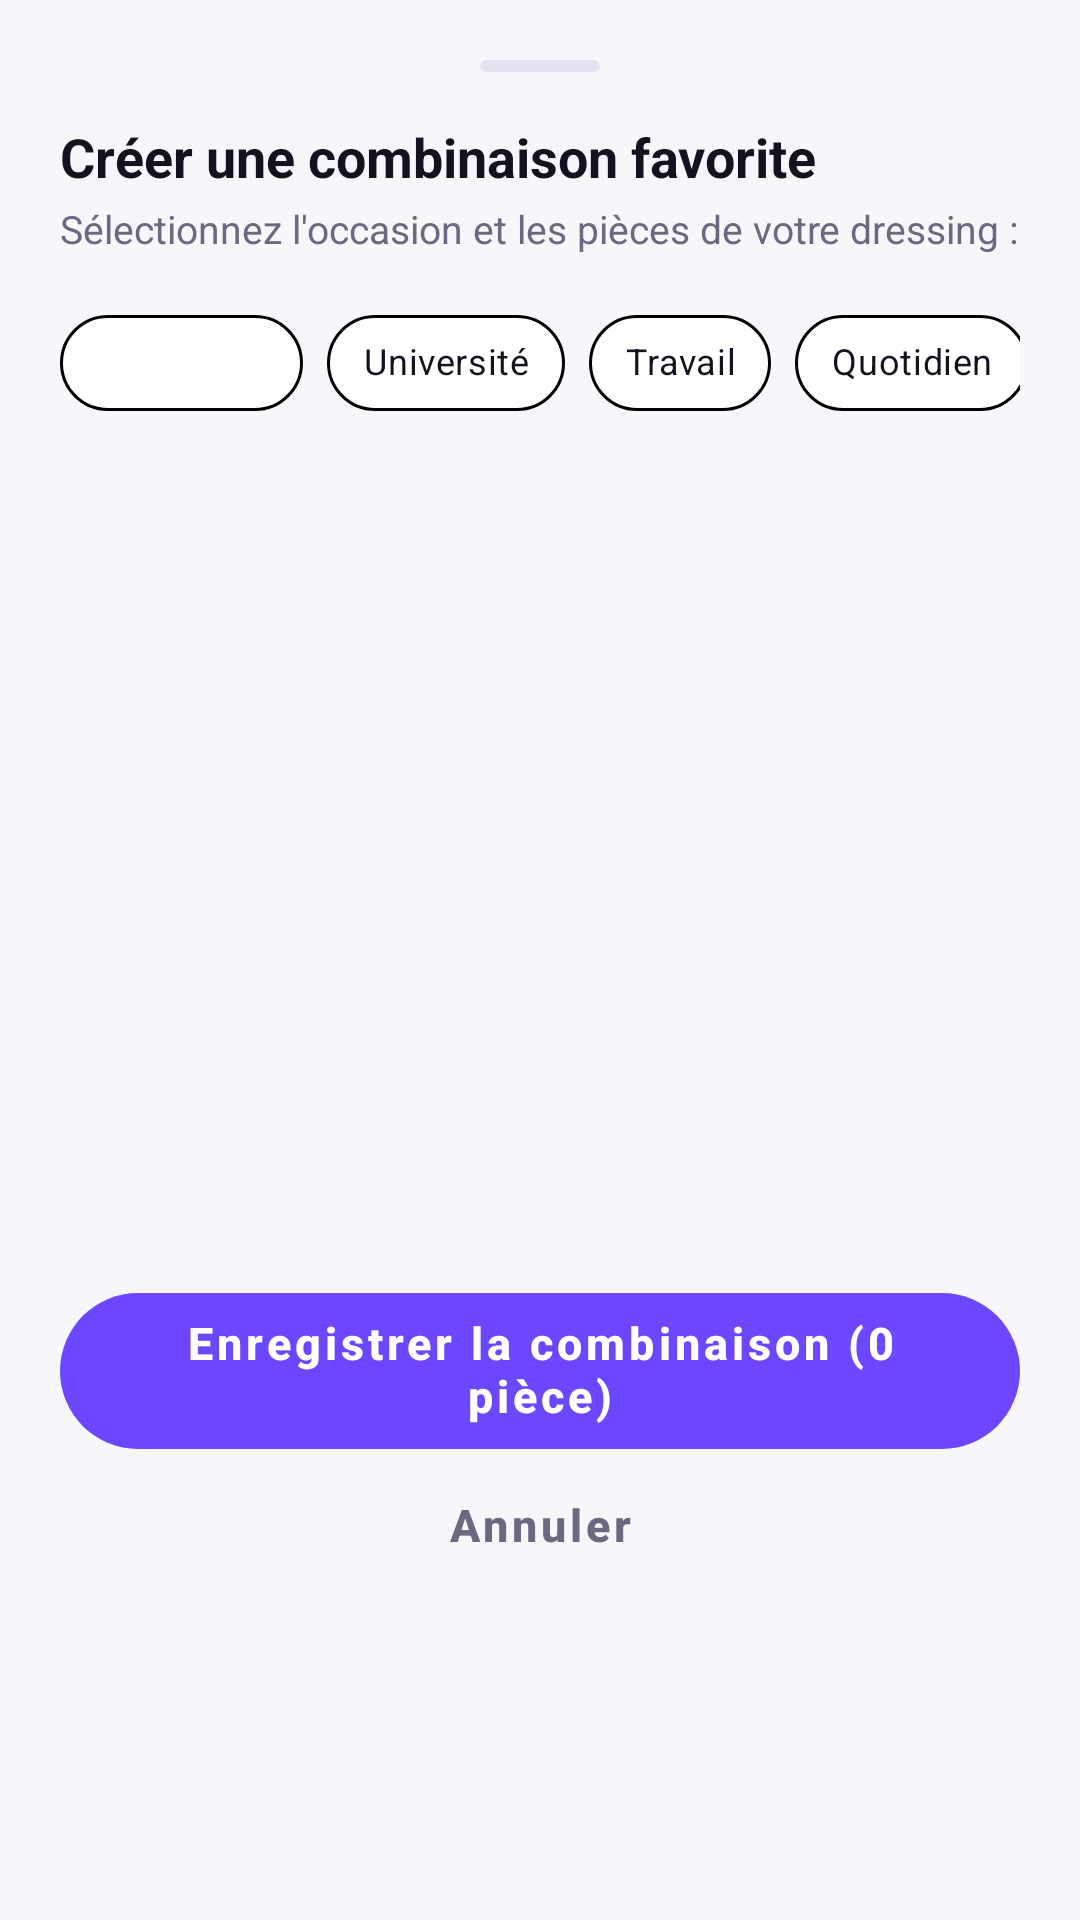

The Android layout XML behind this screen, and the referenced resources:
<!-- AndroidManifest.xml: application theme Theme.Wearia -->
<!-- res/layout/dialog_create_custom_outfit.xml -->
<?xml version="1.0" encoding="utf-8"?>
<LinearLayout xmlns:android="http://schemas.android.com/apk/res/android"
    xmlns:app="http://schemas.android.com/apk/res-auto"
    xmlns:tools="http://schemas.android.com/tools"
    android:layout_width="match_parent"
    android:layout_height="wrap_content"
    android:orientation="vertical"
    android:background="@drawable/bg_dialog_bottom_sheet"
    android:padding="20dp"
    android:maxHeight="600dp">

    
    <View
        android:layout_width="40dp"
        android:layout_height="4dp"
        android:layout_gravity="center_horizontal"
        android:layout_marginBottom="16dp"
        android:background="@drawable/bg_sheet_drag_handle" />

    
    <TextView
        android:layout_width="wrap_content"
        android:layout_height="wrap_content"
        android:text="Créer une combinaison favorite"
        android:textSize="18sp"
        android:textStyle="bold"
        android:textColor="@color/colorTextPrimary" />

    <TextView
        android:layout_width="wrap_content"
        android:layout_height="wrap_content"
        android:text="Sélectionnez l'occasion et les pièces de votre dressing :"
        android:textSize="13sp"
        android:textColor="@color/colorTextSecondary"
        android:layout_marginTop="3dp"
        android:layout_marginBottom="12dp" />

    
    <HorizontalScrollView
        android:layout_width="match_parent"
        android:layout_height="wrap_content"
        android:scrollbars="none"
        android:layout_marginBottom="12dp">

        <com.google.android.material.chip.ChipGroup
            android:id="@+id/chip_group_custom_occasion"
            android:layout_width="wrap_content"
            android:layout_height="wrap_content"
            app:singleSelection="true"
            app:selectionRequired="true">

            <com.google.android.material.chip.Chip
                android:id="@+id/chip_custom_outings"
                android:layout_width="wrap_content"
                android:layout_height="wrap_content"
                android:text="Sortie"
                android:checkable="true"
                android:checked="true"
                app:checkedIconVisible="true"
                app:checkedIconTint="@color/chip_filter_text_color"
                app:chipBackgroundColor="@color/chip_filter_background"
                app:chipStrokeColor="@color/chip_filter_stroke_color"
                app:chipStrokeWidth="1dp"
                app:chipCornerRadius="16dp"
                android:textColor="@color/chip_filter_text_color"
                android:textSize="12sp" />

            <com.google.android.material.chip.Chip
                android:id="@+id/chip_custom_university"
                android:layout_width="wrap_content"
                android:layout_height="wrap_content"
                android:text="Université"
                android:checkable="true"
                app:checkedIconVisible="true"
                app:checkedIconTint="@color/chip_filter_text_color"
                app:chipBackgroundColor="@color/chip_filter_background"
                app:chipStrokeColor="@color/chip_filter_stroke_color"
                app:chipStrokeWidth="1dp"
                app:chipCornerRadius="16dp"
                android:textColor="@color/chip_filter_text_color"
                android:textSize="12sp" />

            <com.google.android.material.chip.Chip
                android:id="@+id/chip_custom_work"
                android:layout_width="wrap_content"
                android:layout_height="wrap_content"
                android:text="Travail"
                android:checkable="true"
                app:checkedIconVisible="true"
                app:checkedIconTint="@color/chip_filter_text_color"
                app:chipBackgroundColor="@color/chip_filter_background"
                app:chipStrokeColor="@color/chip_filter_stroke_color"
                app:chipStrokeWidth="1dp"
                app:chipCornerRadius="16dp"
                android:textColor="@color/chip_filter_text_color"
                android:textSize="12sp" />

            <com.google.android.material.chip.Chip
                android:id="@+id/chip_custom_daily"
                android:layout_width="wrap_content"
                android:layout_height="wrap_content"
                android:text="Quotidien"
                android:checkable="true"
                app:checkedIconVisible="true"
                app:checkedIconTint="@color/chip_filter_text_color"
                app:chipBackgroundColor="@color/chip_filter_background"
                app:chipStrokeColor="@color/chip_filter_stroke_color"
                app:chipStrokeWidth="1dp"
                app:chipCornerRadius="16dp"
                android:textColor="@color/chip_filter_text_color"
                android:textSize="12sp" />

            <com.google.android.material.chip.Chip
                android:id="@+id/chip_custom_events"
                android:layout_width="wrap_content"
                android:layout_height="wrap_content"
                android:text="Événements"
                android:checkable="true"
                app:checkedIconVisible="true"
                app:checkedIconTint="@color/chip_filter_text_color"
                app:chipBackgroundColor="@color/chip_filter_background"
                app:chipStrokeColor="@color/chip_filter_stroke_color"
                app:chipStrokeWidth="1dp"
                app:chipCornerRadius="16dp"
                android:textColor="@color/chip_filter_text_color"
                android:textSize="12sp" />
        </com.google.android.material.chip.ChipGroup>
    </HorizontalScrollView>

    
    <androidx.recyclerview.widget.RecyclerView
        android:id="@+id/rv_dressing_clothes"
        android:layout_width="match_parent"
        android:layout_height="260dp"
        android:clipToPadding="false"
        tools:listitem="@layout/item_select_clothing" />

    <TextView
        android:id="@+id/tv_empty_dressing"
        android:layout_width="match_parent"
        android:layout_height="120dp"
        android:gravity="center"
        android:text="Aucun vêtement trouvé dans votre dressing.\nAjoutez des pièces dans l'onglet Dressing d'abord."
        android:textColor="@color/colorTextSecondary"
        android:textSize="13sp"
        android:visibility="gone" />

    
    <com.google.android.material.button.MaterialButton
        android:id="@+id/btn_save_custom_outfit"
        android:layout_width="match_parent"
        android:layout_height="52dp"
        android:text="Enregistrer la combinaison (0 pièce)"
        android:textColor="@android:color/white"
        app:backgroundTint="@color/colorPrimary"
        app:cornerRadius="26dp"
        android:layout_marginTop="14dp"
        android:textStyle="bold"
        android:enabled="false" />

    <com.google.android.material.button.MaterialButton
        android:id="@+id/btn_cancel_custom"
        style="@style/Widget.MaterialComponents.Button.TextButton"
        android:layout_width="match_parent"
        android:layout_height="44dp"
        android:text="Annuler"
        android:textColor="@color/colorTextSecondary"
        android:layout_marginTop="4dp" />

</LinearLayout>
<!-- res/layout/item_select_clothing.xml (included above) -->
<?xml version="1.0" encoding="utf-8"?>
<com.google.android.material.card.MaterialCardView
    xmlns:android="http://schemas.android.com/apk/res/android"
    xmlns:app="http://schemas.android.com/apk/res-auto"
    xmlns:tools="http://schemas.android.com/tools"
    android:layout_width="match_parent"
    android:layout_height="wrap_content"
    android:layout_marginVertical="5dp"
    android:layout_marginHorizontal="2dp"
    android:clickable="true"
    android:focusable="true"
    app:cardCornerRadius="16dp"
    app:cardElevation="1dp"
    app:cardBackgroundColor="@color/colorSurfaceCard"
    app:strokeColor="@color/colorBorder"
    app:strokeWidth="1dp">

    <LinearLayout
        android:layout_width="match_parent"
        android:layout_height="wrap_content"
        android:orientation="horizontal"
        android:gravity="center_vertical"
        android:padding="10dp">

        
        <com.google.android.material.card.MaterialCardView
            android:layout_width="56dp"
            android:layout_height="56dp"
            app:cardCornerRadius="12dp"
            app:cardElevation="0dp"
            app:strokeWidth="0dp"
            app:cardBackgroundColor="@color/colorSurface">

            <ImageView
                android:id="@+id/iv_clothing_img"
                android:layout_width="match_parent"
                android:layout_height="match_parent"
                android:scaleType="fitCenter"
                android:background="@drawable/bg_clothing_item_preview"
                android:contentDescription="Photo vêtement" />
        </com.google.android.material.card.MaterialCardView>

        
        <LinearLayout
            android:layout_width="0dp"
            android:layout_height="wrap_content"
            android:layout_weight="1"
            android:orientation="vertical"
            android:layout_marginStart="12dp">

            <TextView
                android:id="@+id/tv_clothing_name"
                android:layout_width="wrap_content"
                android:layout_height="wrap_content"
                android:text="Nom du vêtement"
                android:textSize="14sp"
                android:textStyle="bold"
                android:textColor="@color/colorTextPrimary"
                android:maxLines="1"
                android:ellipsize="end" />

            <LinearLayout
                android:layout_width="wrap_content"
                android:layout_height="wrap_content"
                android:orientation="horizontal"
                android:gravity="center_vertical"
                android:layout_marginTop="3dp">

                <TextView
                    android:id="@+id/tv_clothing_category"
                    android:layout_width="wrap_content"
                    android:layout_height="wrap_content"
                    android:text="Haut"
                    android:textSize="10sp"
                    android:textStyle="bold"
                    android:textColor="@color/badge_haut_text"
                    android:background="@drawable/bg_badge_haut"
                    android:paddingHorizontal="7dp"
                    android:paddingVertical="2dp" />

                <TextView
                    android:id="@+id/tv_clothing_color"
                    android:layout_width="wrap_content"
                    android:layout_height="wrap_content"
                    android:text="Bleu"
                    android:textSize="11sp"
                    android:textColor="@color/colorTextSecondary"
                    android:layout_marginStart="6dp" />
            </LinearLayout>
        </LinearLayout>

        
        <CheckBox
            android:id="@+id/cb_select"
            android:layout_width="wrap_content"
            android:layout_height="wrap_content"
            android:clickable="false"
            android:focusable="false"
            android:buttonTint="@color/colorPrimary"
            android:visibility="gone" />

        
        <ImageView
            android:id="@+id/iv_add_arrow"
            android:layout_width="28dp"
            android:layout_height="28dp"
            android:padding="6dp"
            android:src="@drawable/ic_add"
            app:tint="@color/colorPrimary"
            android:background="@drawable/bg_circle_button"
            android:visibility="gone"
            android:contentDescription="Ajouter" />

    </LinearLayout>
</com.google.android.material.card.MaterialCardView>
<!-- resources referenced by this layout -->
<resources>
  <color name="badge_haut_text">#5338D5</color>
  <color name="colorBorder">#E7E4F2</color>
  <color name="colorPrimary">#6C47FF</color>
  <color name="colorSurface">#FFFFFF</color>
  <color name="colorSurfaceCard">#FFFFFF</color>
  <color name="colorTextPrimary">#14121F</color>
  <color name="colorTextSecondary">#6B6880</color>
  <!-- drawable bg_badge_haut (drawable) -->
  <?xml version="1.0" encoding="utf-8"?>
  <shape xmlns:android="http://schemas.android.com/apk/res/android"
      android:shape="rectangle">
      <solid android:color="@color/badge_haut_bg" />
      <corners android:radius="12dp" />
  </shape>
  <!-- drawable bg_circle_button (drawable) -->
  <?xml version="1.0" encoding="utf-8"?>
  <shape xmlns:android="http://schemas.android.com/apk/res/android"
      android:shape="oval">
      <solid android:color="@color/colorSurface" />
      <stroke android:width="1dp" android:color="@color/colorBorder" />
  </shape>
  <!-- drawable bg_clothing_item_preview (drawable) -->
  <?xml version="1.0" encoding="utf-8"?>
  <shape xmlns:android="http://schemas.android.com/apk/res/android"
      android:shape="rectangle">
      <solid android:color="@color/colorSurfaceVariant" />
      <corners android:radius="14dp" />
  </shape>
  <!-- drawable bg_dialog_bottom_sheet (drawable) -->
  <?xml version="1.0" encoding="utf-8"?>
  <shape xmlns:android="http://schemas.android.com/apk/res/android"
      android:shape="rectangle">
      <solid android:color="@color/colorBackground" />
      <corners android:topLeftRadius="28dp" android:topRightRadius="28dp" />
  </shape>
  <!-- drawable bg_sheet_drag_handle (drawable) -->
  <?xml version="1.0" encoding="utf-8"?>
  <shape xmlns:android="http://schemas.android.com/apk/res/android"
      android:shape="rectangle">
      <solid android:color="@color/colorBorder" />
      <corners android:radius="2dp" />
  </shape>
  <color name="badge_haut_bg">#EAE5FF</color>
  <color name="colorSurfaceVariant">#F0EEF8</color>
  <color name="colorBackground">#F7F6FB</color>
  <color name="colorPrimaryVariant">#5338D5</color>
  <color name="colorOnPrimary">#FFFFFF</color>
  <color name="colorSecondary">#12B5A6</color>
  <color name="colorSecondaryVariant">#0E9487</color>
  <color name="colorOnSecondary">#FFFFFF</color>
  <style name="Widget.Wearia.Card" parent="Widget.MaterialComponents.CardView">
          <item name="cardBackgroundColor">@color/colorSurfaceCard</item>
          <item name="cardCornerRadius">@dimen/card_corner_radius</item>
          <item name="cardElevation">2dp</item>
          <item name="strokeColor">@color/colorBorder</item>
          <item name="strokeWidth">1dp</item>
      </style>
  <style name="Widget.Wearia.Chip" parent="Widget.MaterialComponents.Chip.Choice">
          <item name="chipCornerRadius">@dimen/chip_corner_radius</item>
          <item name="chipBackgroundColor">@color/colorSurface</item>
          <item name="chipStrokeColor">@color/colorBorder</item>
          <item name="chipStrokeWidth">1dp</item>
          <item name="android:textColor">@color/colorTextPrimary</item>
          <item name="android:textSize">13sp</item>
          <item name="android:textAlignment">center</item>
          <item name="android:gravity">center</item>
          <item name="android:paddingStart">14dp</item>
          <item name="android:paddingEnd">14dp</item>
          <item name="android:minHeight">40dp</item>
      </style>
  <style name="Widget.Wearia.BottomNav" parent="Widget.MaterialComponents.BottomNavigationView">
          <item name="backgroundTint">@color/colorSurface</item>
          <item name="itemIconTint">@color/bottom_nav_color_selector</item>
          <item name="itemTextColor">@color/bottom_nav_color_selector</item>
          <item name="elevation">12dp</item>
          <item name="itemRippleColor">#1A6C47FF</item>
      </style>
  <dimen name="pill_corner_radius">24dp</dimen>
  <dimen name="button_height">52dp</dimen>
  <dimen name="card_corner_radius">20dp</dimen>
  <dimen name="chip_corner_radius">20dp</dimen>
</resources>
